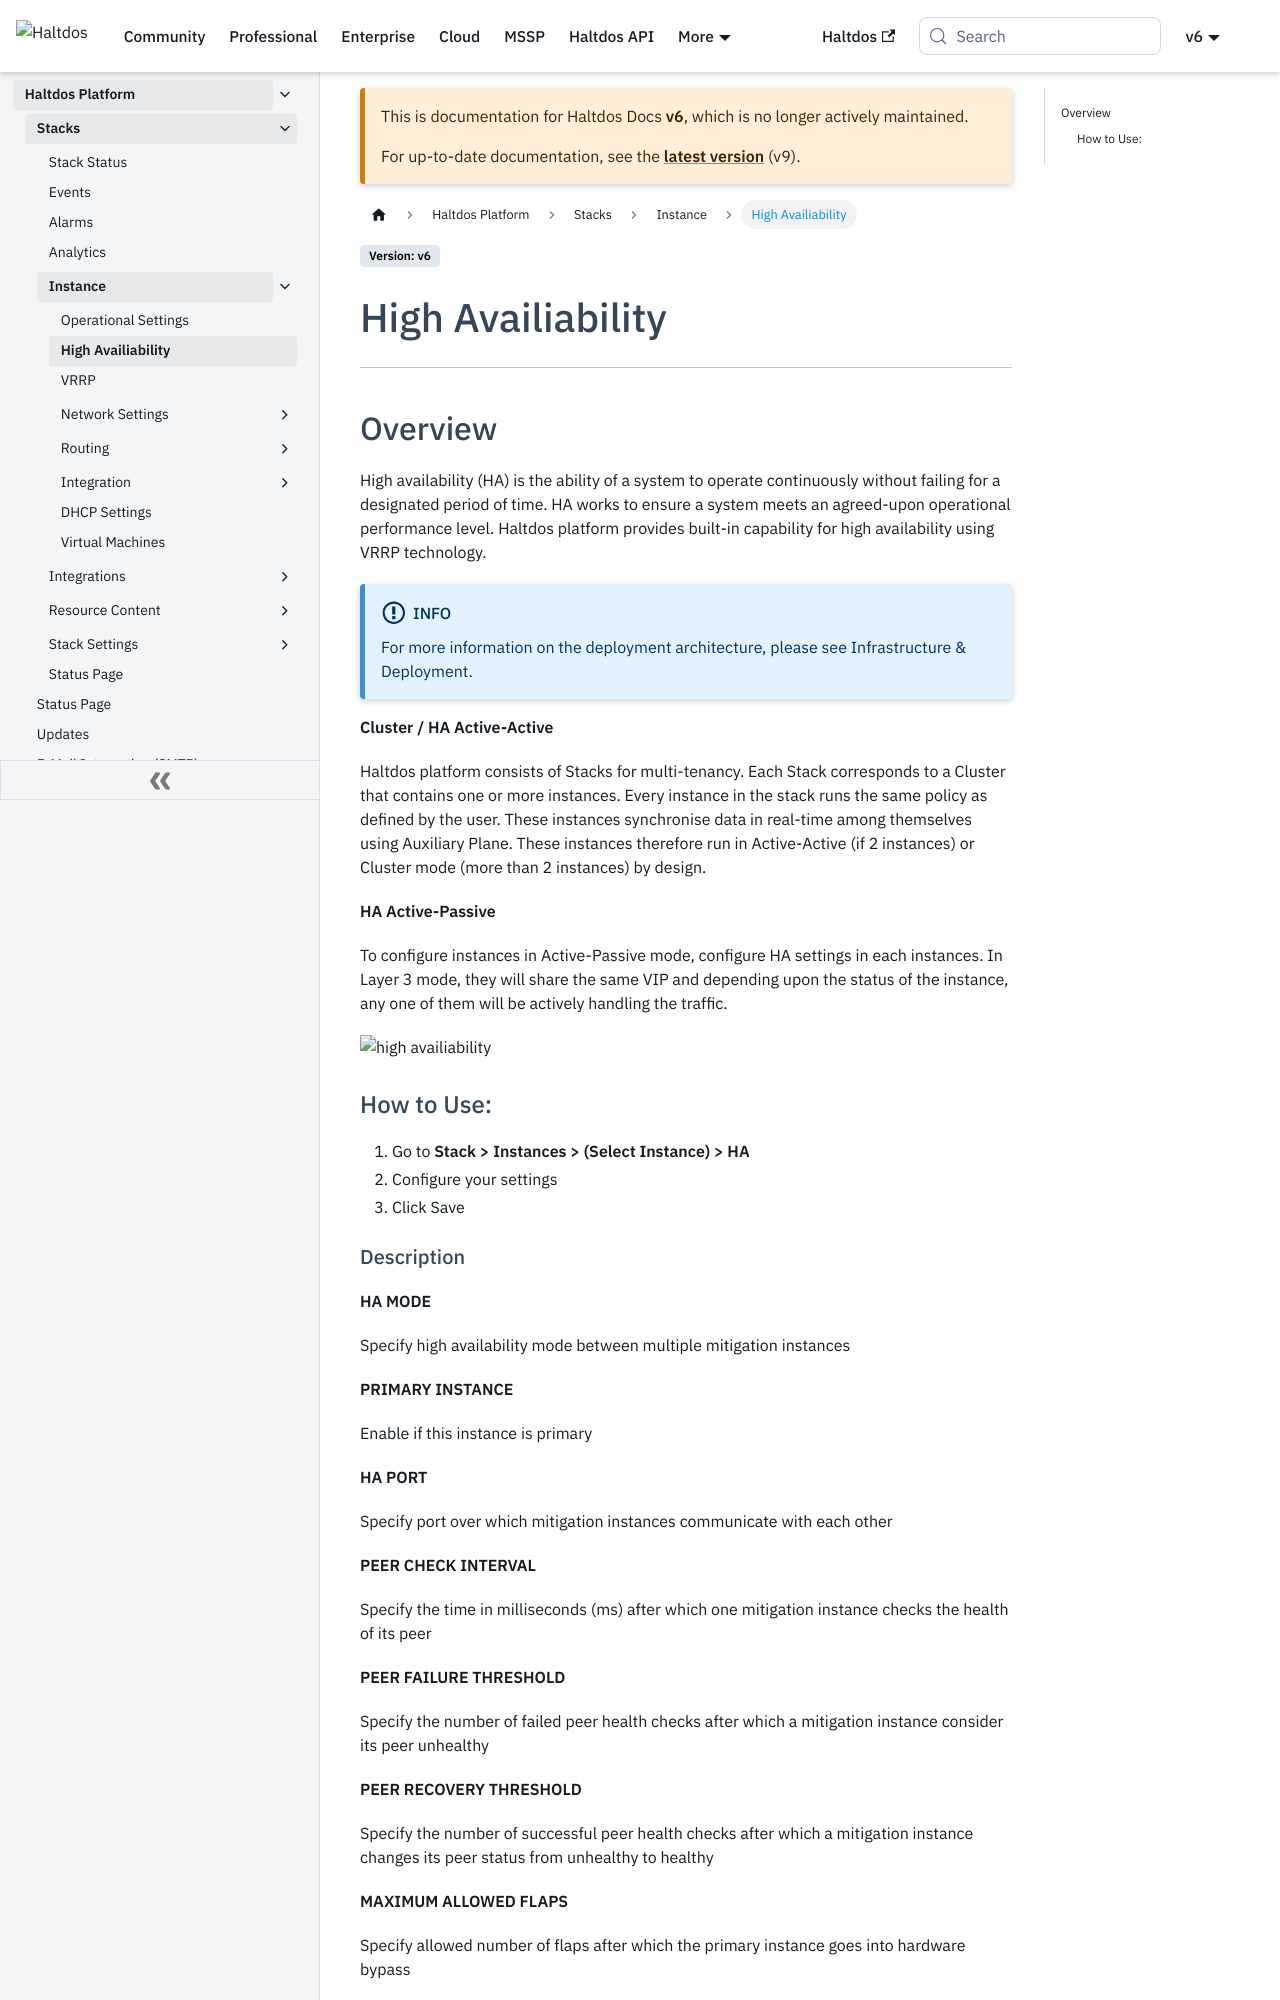

repository: halt-dos/hd-wiki-public · page: v6/enterprise/platform/stacks/instance/high_availiability/index.html · generator: docusaurus

---
sidebar_position: 2
---

# High Availiability

---

## Overview

High availability (HA) is the ability of a system to operate continuously without failing for a designated period of time. HA works to ensure a system meets an agreed-upon operational performance level. Haltdos platform provides built-in capability for high availability using VRRP technology.

:::info
For more information on the deployment architecture, please see Infrastructure & Deployment.
:::

**Cluster / HA Active-Active**

Haltdos platform consists of Stacks for multi-tenancy. Each Stack corresponds to a Cluster that contains one or more instances. Every instance in the stack runs the same policy as defined by the user. These instances synchronise data in real-time among themselves using Auxiliary Plane. These instances therefore run in Active-Active (if 2 instances) or Cluster mode (more than 2 instances) by design.

**HA Active-Passive**

To configure instances in Active-Passive mode, configure HA settings in each instances. In Layer 3 mode, they will share the same VIP and depending upon the status of the instance, any one of them will be actively handling the traffic. 

![high availiability](/img/platform/v6/docs/high_availability.png)

### How to Use:

1. Go to **Stack > Instances > (Select Instance) > HA**
2. Configure your settings
3. Click Save
